The GitHub repository sepehrtaji-dev/Laliga_teams_logo_CNN contains a labelled image folder "split_data" with 20 categories: Athletic Bilbao, Atletico Madrid, Barcelona, Celta Vigo, Deportivo Alaves, Espanyol, Getafe, Girona, Las Palmas, Leganes, Mallorca, Osasuna, Rayo Vallecano, Real Betis, Real Madrid, Real Sociedad, Real Valladolid, Sevilla, Valencia, Villarreal. Examples follow, each with its label.

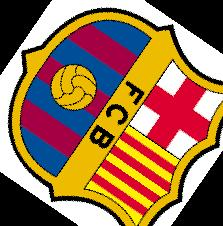
Label: Barcelona

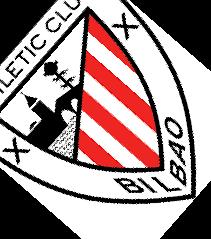
Label: Athletic Bilbao

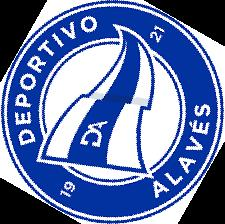
Label: Deportivo Alaves

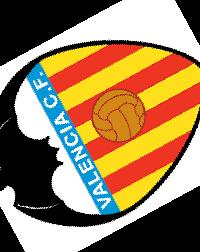
Label: Valencia

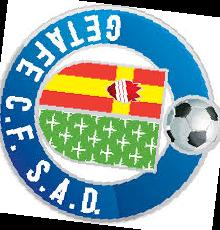
Label: Getafe

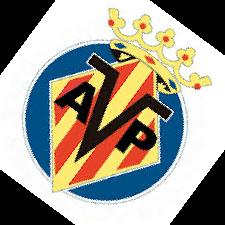
Label: Villarreal
